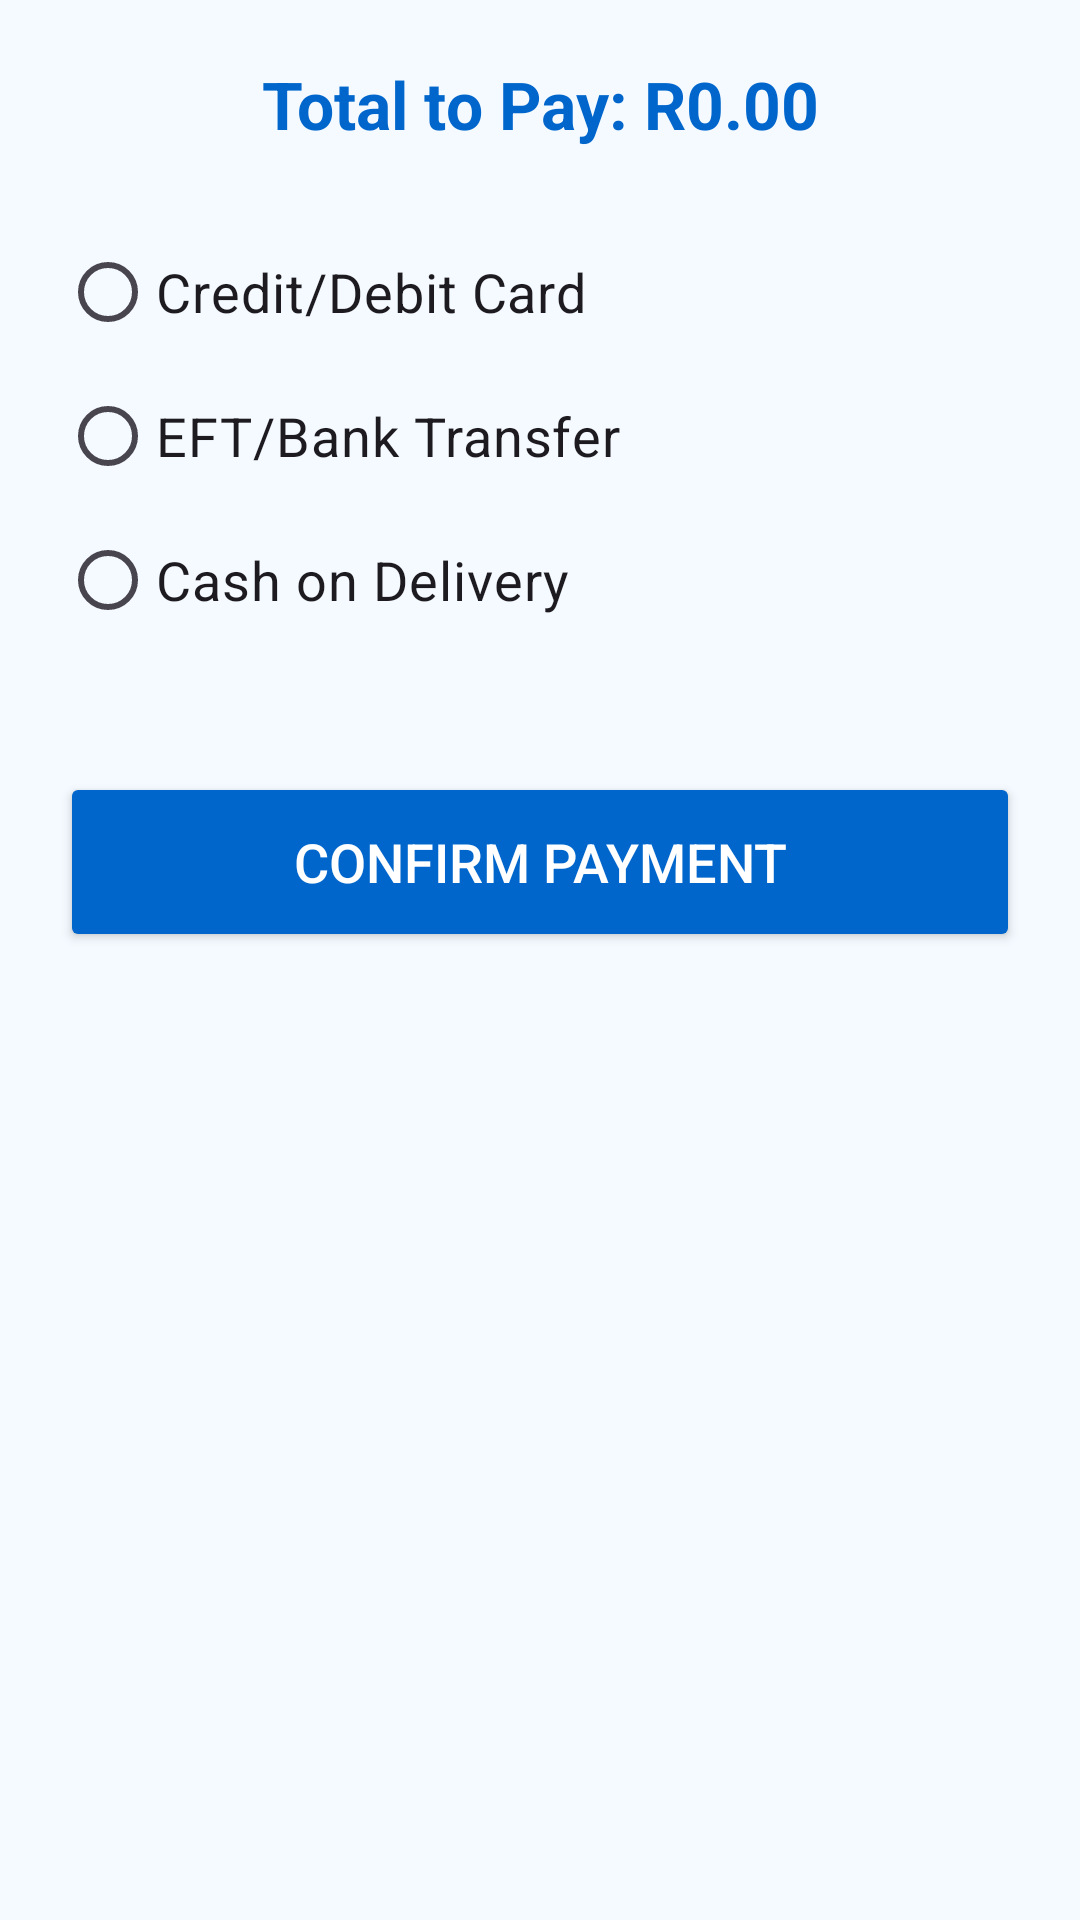

Write the Android layout XML for this screen, with the resource values it uses.
<!-- AndroidManifest.xml: application theme Theme.PhambiliMaAfrica -->
<!-- res/layout/activity_payment.xml -->
<?xml version="1.0" encoding="utf-8"?>
<LinearLayout xmlns:android="http://schemas.android.com/apk/res/android"
    android:layout_width="match_parent"
    android:layout_height="match_parent"
    android:orientation="vertical"
    android:padding="20dp"
    android:background="#F4FAFF">

    
    <TextView
        android:id="@+id/totalAmountText"
        android:layout_width="match_parent"
        android:layout_height="wrap_content"
        android:text="@string/total_to_pay_default"
        android:textSize="22sp"
        android:textStyle="bold"
        android:textColor="#0066CC"
        android:gravity="center"
        android:layout_marginBottom="24dp" />

    
    <RadioGroup
        android:id="@+id/paymentMethods"
        android:layout_width="match_parent"
        android:layout_height="wrap_content"
        android:orientation="vertical"
        android:layout_marginBottom="24dp">

        <RadioButton
            android:id="@+id/rbCard"
            android:layout_width="wrap_content"
            android:layout_height="wrap_content"
            android:text="@string/payment_card"
            android:textSize="18sp" />

        <RadioButton
            android:id="@+id/rbEFT"
            android:layout_width="wrap_content"
            android:layout_height="wrap_content"
            android:text="@string/payment_eft"
            android:textSize="18sp" />

        <RadioButton
            android:id="@+id/rbCash"
            android:layout_width="wrap_content"
            android:layout_height="wrap_content"
            android:text="@string/payment_cash"
            android:textSize="18sp" />
    </RadioGroup>

    
    <Button
        android:id="@+id/confirmPaymentButton"
        android:layout_width="match_parent"
        android:layout_height="60dp"
        android:text="@string/confirm_payment"
        android:textSize="18sp"
        android:textColor="#FFF"
        android:backgroundTint="#0066CC"
        android:layout_marginTop="16dp" />

</LinearLayout>
<!-- resources referenced by this layout -->
<resources>
  <string name="confirm_payment">Confirm Payment</string>
  <string name="payment_card">Credit/Debit Card</string>
  <string name="payment_cash">Cash on Delivery</string>
  <string name="payment_eft">EFT/Bank Transfer</string>
  <string name="total_to_pay_default">Total to Pay: R0.00</string>
  <style name="Theme.PhambiliMaAfrica" parent="Base.Theme.PhambiliMaAfrica" />
  <style name="Base.Theme.PhambiliMaAfrica" parent="Theme.Material3.DayNight.NoActionBar">
          <item name="colorPrimary">@color/primary_blue</item>
          <item name="colorOnPrimary">@color/white</item>
          <item name="colorSecondary">@color/accent_yellow</item>
          <item name="colorOnSecondary">@color/text_primary</item>
          <item name="android:windowBackground">@color/background_light</item>
      </style>
  <color name="primary_blue">#1E88E5</color>
  <color name="white">#FFFFFF</color>
  <color name="accent_yellow">#FFC107</color>
  <color name="text_primary">#1A1A1A</color>
  <color name="background_light">#F5F7FA</color>
</resources>
